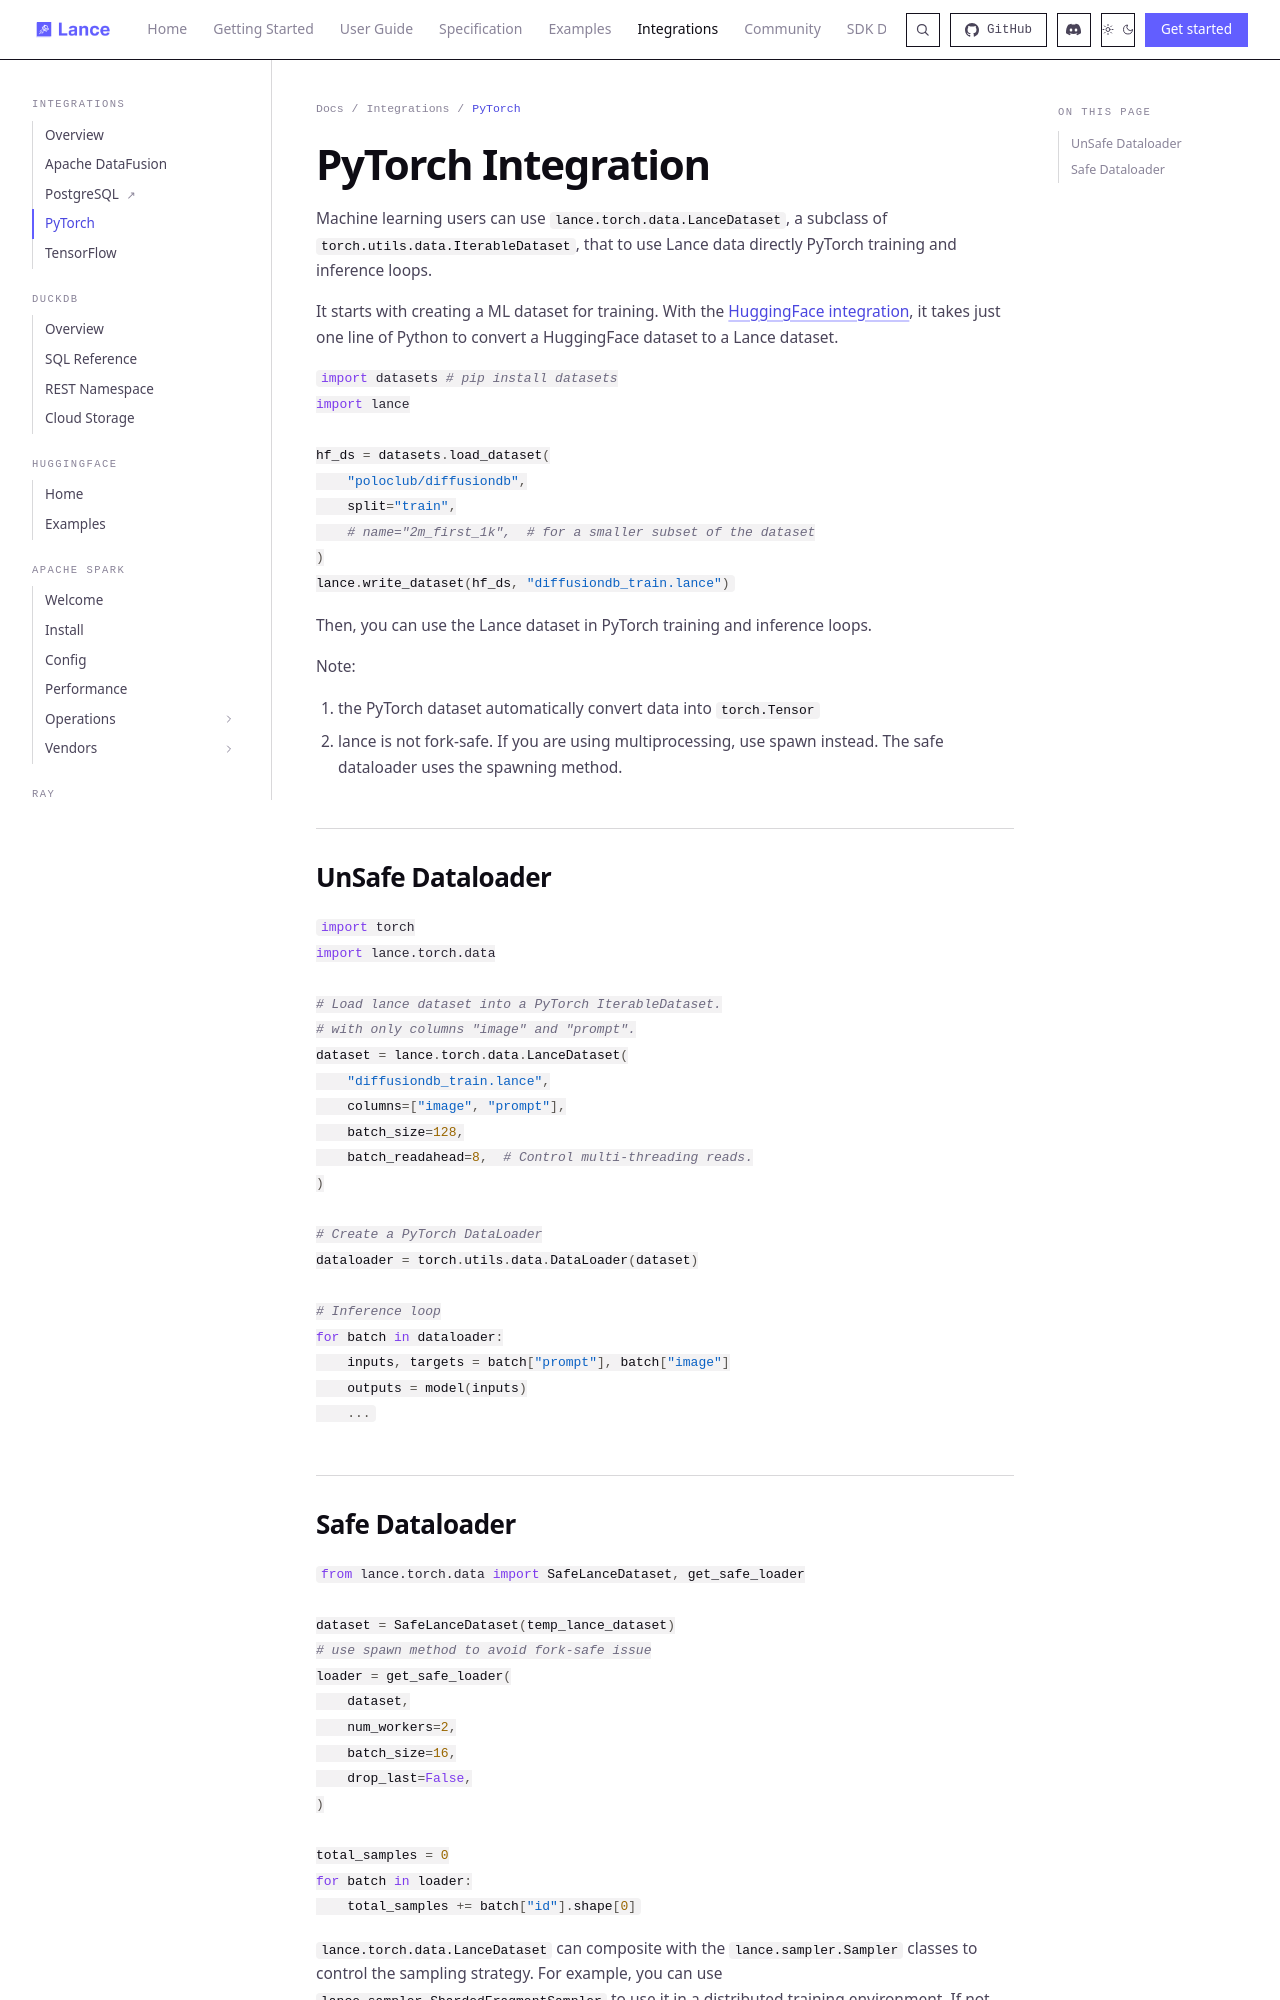

repository: dovel-pr17-validation/pr17r65-cargo-lance · page: integrations/pytorch/index.html · generator: mkdocs

# PyTorch Integration

Machine learning users can use `lance.torch.data.LanceDataset`, a
subclass of `torch.utils.data.IterableDataset`, that to use
Lance data directly PyTorch training and inference loops.

It starts with creating a ML dataset for training. With the [HuggingFace integration](huggingface/index.md),
it takes just one line of Python to convert a HuggingFace dataset to a Lance dataset.

```python
import datasets # pip install datasets
import lance

hf_ds = datasets.load_dataset(
    "poloclub/diffusiondb",
    split="train",
    # name="2m_first_1k",  # for a smaller subset of the dataset
)
lance.write_dataset(hf_ds, "diffusiondb_train.lance")
```

Then, you can use the Lance dataset in PyTorch training and inference loops.

Note:

1. the PyTorch dataset automatically convert data into `torch.Tensor`

2. lance is not fork-safe. If you are using multiprocessing, use spawn instead.
The safe dataloader uses the spawning method.

## UnSafe Dataloader

```python
import torch
import lance.torch.data

# Load lance dataset into a PyTorch IterableDataset.
# with only columns "image" and "prompt".
dataset = lance.torch.data.LanceDataset(
    "diffusiondb_train.lance",
    columns=["image", "prompt"],
    batch_size=128,
    batch_readahead=8,  # Control multi-threading reads.
)

# Create a PyTorch DataLoader
dataloader = torch.utils.data.DataLoader(dataset)

# Inference loop
for batch in dataloader:
    inputs, targets = batch["prompt"], batch["image"]
    outputs = model(inputs)
    ...
```
